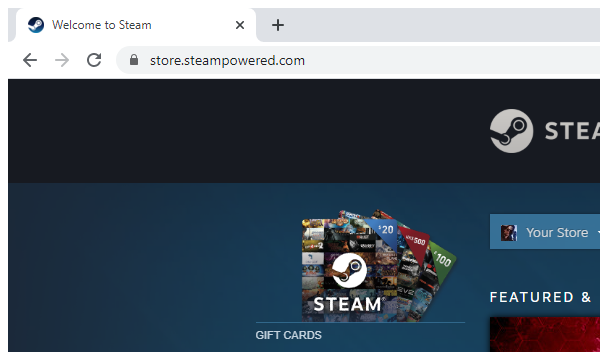
Task: Card Sale Automation
Workflow: Main

Step 1: Attach Browser 'chrome.exe Bem-vindo(a)' (chrome.exe)

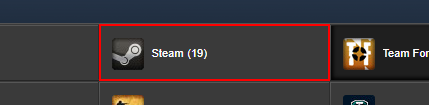
Step 2: click on the link in window 'Steam Community :: * :: Item Inventory' (chrome.exe)

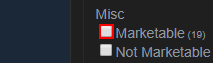
Step 3: check the text box 'Marketable *' in window 'Steam Community :: * :: Item Inventory' (chrome.exe)

Step 4: check the text box 'Trading Card *' in window 'Steam Community :: * :: Item Inventory' (chrome.exe) (same screen as step 3)

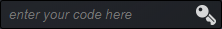
Step 5: Key Press Trigger 'DIV' on the element
